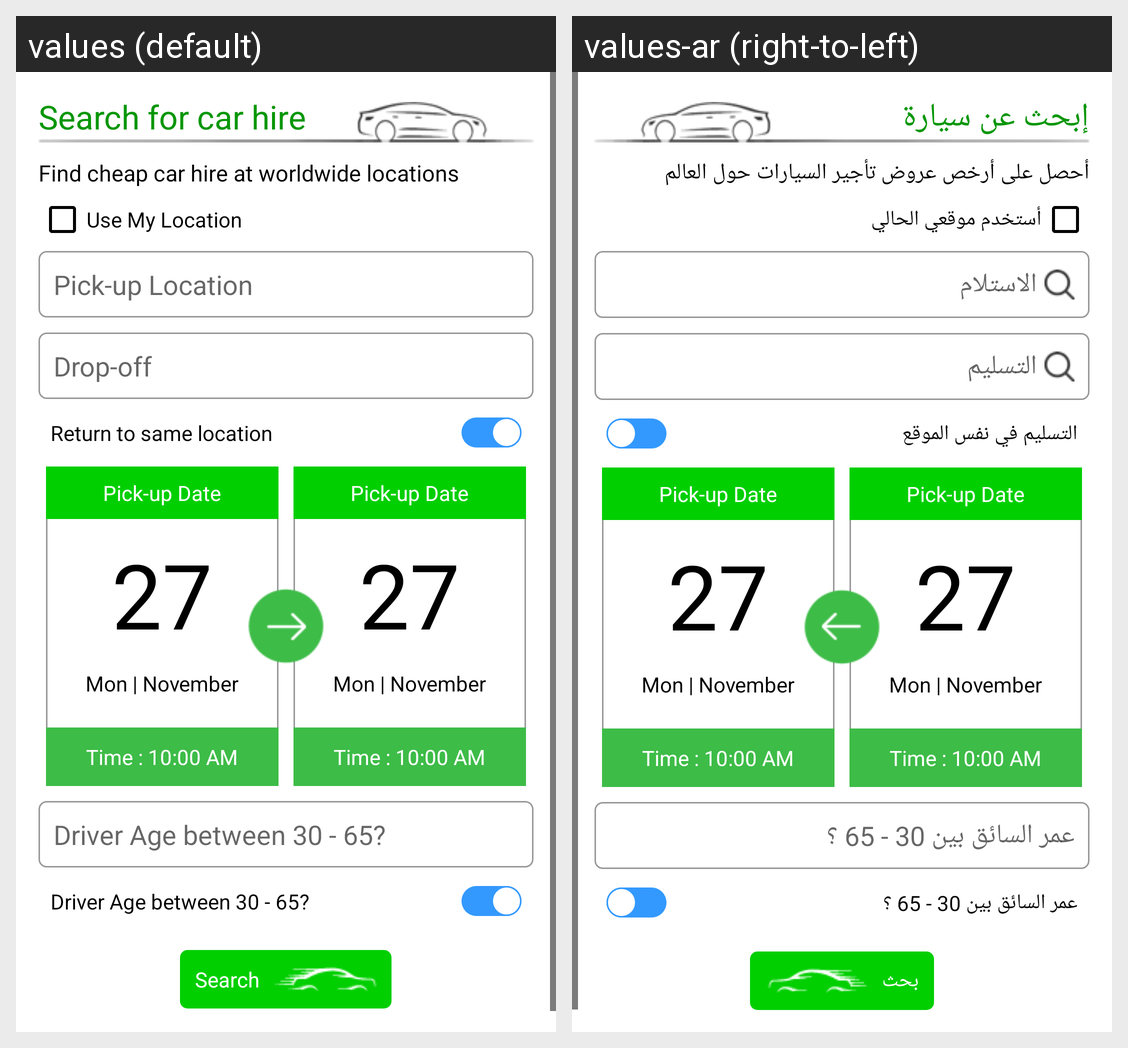

The same Android screen rendered under two of its app's locales, left to right. List the strings drawn on it with the default value and each locale's translation.
Android screen res/layout/fragment_search_car.xml rendered under 2 locales, left to right: values (default), values-ar (right-to-left). Device: Nexus 5 (rendered at 1080×1920; each locale shown at half size, 540×960, under a caption strip naming it); theme AppTheme.Green.
Strings drawn on this screen, with the default value and each locale's value (text and hints the layout hard-codes, and strings that could not be matched under every locale, appear in the picture but are not listed):

txtSearchACar
  values: Search for car hire
  values-ar: إبحث عن سيارة

txtFindCheapCar
  values: Find cheap car hire at worldwide locations
  values-ar: أحصل على أرخص عروض تأجير السيارات حول العالم

txtUseMyLocation
  values: Use My Location
  values-ar: أستخدم موقعي الحالي

edtPickUp
  values: Pick-up Location
  values-ar: الاستلام

edtDropUp
  values: Drop-off
  values-ar: التسليم

switchRetrunSameLoc
  values: Return to same location
  values-ar: التسليم في نفس الموقع

switchDriverAgebw
  values: Driver Age between 30 - 65?
  values-ar: عمر السائق بين 30 - 65 ؟

search
  values: Search
  values-ar: بحث
